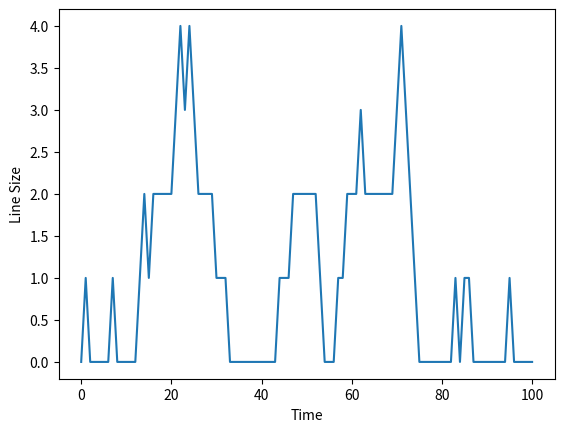

Write the Python code that produced this figure.
import random
import matplotlib.pyplot as plt

rand = random.Random()

class DiscreteTimeSim:

    def __init__(self):
        self.t = 0
        self.interval = 1
        self.line = 0
        self.timesteps = []
        self.linesizes = []

    def initialize(self, timeinterval):
        self.t = 0
        self.interval = timeinterval
        self.line = 0
        self.timesteps = [self.t]
        self.linesizes = [self.line]

    def observe(self):
        self.timesteps.append(self.t)
        self.linesizes.append(self.line)

    def update(self):
        # Random arrivals
        if rand.random() < 0.3:
            self.line += 1

        # Service one person
        if self.line > 0 and rand.random() < 0.5:
            self.line -= 1

        self.t = self.t + self.interval

    def runsim(self, timeinterval, endtime):
        self.initialize(timeinterval)

        while self.t < endtime:
            self.update()
            self.observe()

        plt.plot(self.timesteps, self.linesizes)
        plt.xlabel("Time")
        plt.ylabel("Line Size")
        plt.show()


if __name__ == '__main__':
    sim = DiscreteTimeSim()
    sim.runsim(1, 100)
